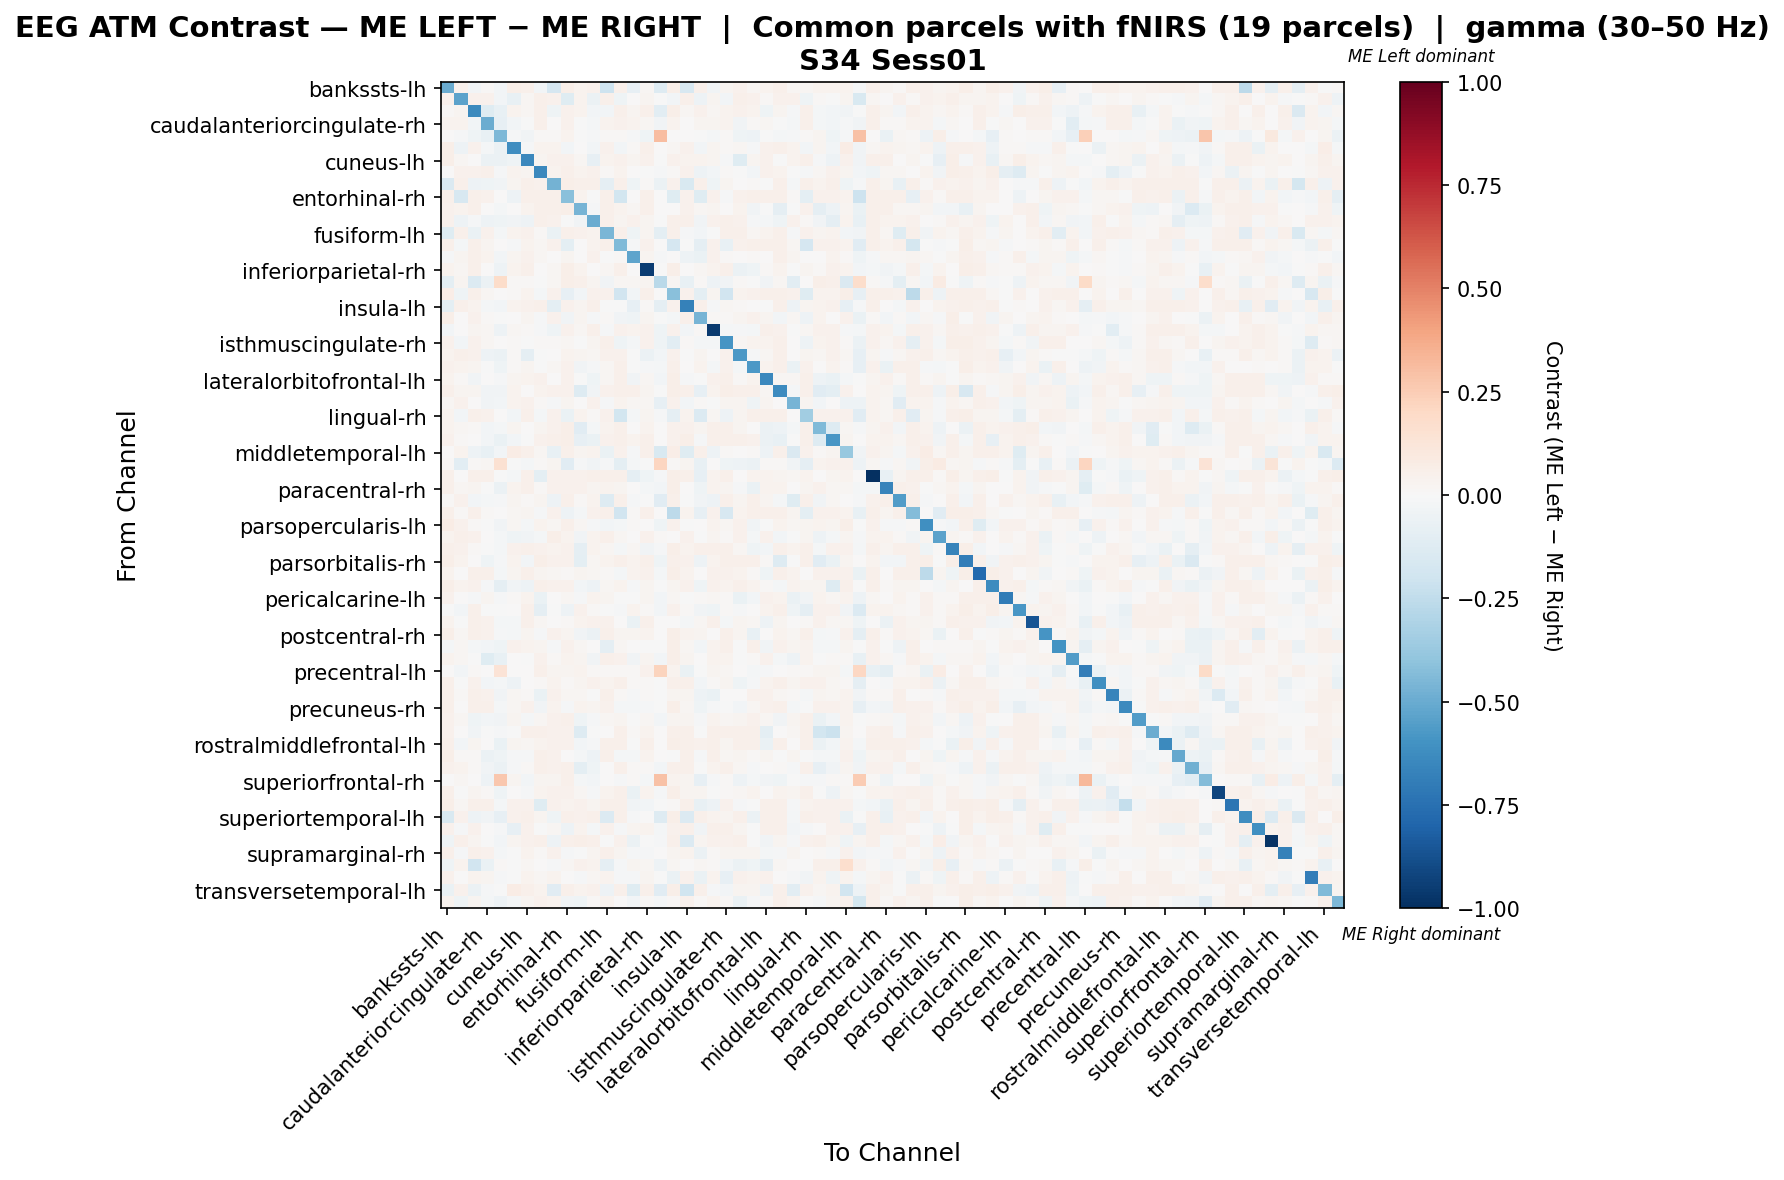

Data behind this chart, as committed beside it:
, bankssts-lh, bankssts-rh, caudalanteriorcingulate-lh, caudalanteriorcingulate-rh, caudalmiddlefrontal-lh, caudalmiddlefrontal-rh, cuneus-lh, cuneus-rh, entorhinal-lh, entorhinal-rh, frontalpole-lh, frontalpole-rh, fusiform-lh, fusiform-rh, inferiorparietal-lh, inferiorparietal-rh, inferiortemporal-lh, inferiortemporal-rh, insula-lh, insula-rh, isthmuscingulate-lh, isthmuscingulate-rh, lateraloccipital-lh
bankssts-lh, -0.498, 0.04251, -0.02619, 0.009896, -0.02777, 0.05914, 0.05175, -0.02907, -0.1714, 0.05637, 0.03789, 0.04435, -0.2058, 0.0499, -0.085, 0.01832, -0.1256, 0.06099, -0.1573, 0.05175, -0.03554, 0.02984, 0.04044
bankssts-rh, 0.04371, -0.5318, 0.04072, 0.04022, -0.02933, -0.07036, 0.01991, 0.05074, 0.04597, -0.1187, 0.03193, -0.05905, 0.052, -0.04551, 0.005121, 0.02819, -0.004253, -0.02847, 0.05124, -0.04902, 0.02918, -0.02496, 0.05025
caudalanteriorcingulate-lh, 0.0108, 0.02991, -0.6329, -0.1205, -0.07642, 0.03751, 0.01702, 0.05327, -0.04122, 0.04612, 0.03751, -0.02639, -0.02791, 0.05248, 0.02918, 0.05089, -0.1057, 0.05566, 0.02224, 0.04249, 0.01761, 0.03402, 0.03931
caudalanteriorcingulate-rh, 0.03268, 0.03558, -0.02834, -0.4927, -0.08037, -0.02405, -0.003017, 0.05279, 0.006509, 0.04677, -0.006887, -0.01947, 0.03784, 0.04013, 0.03263, 0.02229, -0.03495, 0.03872, 0.002857, 0.02675, 0.02667, 0.03495, -0.03729
caudalmiddlefrontal-lh, 0.007239, -0.00897, -0.0416, -0.07621, -0.4457, -0.01104, -0.03465, 0.009471, 0.009596, 0.03271, -0.00194, -0.0136, 0.009471, 0.009346, -0.009012, -0.03916, 0.3108, 0.004673, 0.002608, -0.002232, -0.01832, 0.009346, -0.0461
caudalmiddlefrontal-rh, 0.06206, -0.05036, 0.04271, -0.01901, -0.0556, -0.619, -0.00797, 0.03778, 0.03218, -0.03022, 0.001278, -0.02599, 0.04137, -0.02572, 0.009323, 0.05066, 0.006896, 0.01934, 0.04022, -0.02784, 0.02919, 0.00863, 0.02275
cuneus-lh, 0.05474, 0.017, 0.004187, -0.05519, -0.06017, -0.03997, -0.6465, 0.02425, 0.04186, 0.04589, 0.02261, -0.08248, 0.03627, 0.04029, 0.02824, 0.0459, -0.004009, 0.04592, 0.03546, 0.03227, 0.02824, -0.01265, -0.1226
cuneus-rh, 0.002784, 0.04264, 0.0465, 0.04963, -0.01328, 0.03324, 0.02932, -0.6444, 0.03408, 0.04731, 0.03408, 0.04653, 0.01452, 0.03479, 0.002038, -0.007374, -0.01562, 0.0129, 0.04653, -0.05264, -0.0284, 0.0137, -0.001885
entorhinal-lh, -0.1456, 0.05262, -0.04694, -0.0416, -0.03867, 0.03007, 0.04811, 0.04577, -0.4689, 0.0563, 0.04886, 0.05337, -0.08762, 0.04886, -0.03934, 0.01403, -0.05797, 0.04586, -0.1506, 0.04736, -0.04243, 0.02573, 0.003173
entorhinal-rh, 0.04812, -0.1611, 0.05028, 0.04174, 0.002155, -0.05088, 0.04956, 0.0512, 0.04741, -0.4214, 0.03579, -0.004633, 0.05243, -0.1823, 0.0007146, 0.05427, 0.005746, -0.1176, 0.04617, -0.1196, 0.04617, -0.01533, 0.04102
frontalpole-lh, 0.04095, 0.03726, 0.05022, 0.007577, -0.02114, 0.007447, 0.03186, 0.04827, 0.05099, 0.05486, -0.4651, -0.01475, 0.0529, 0.03458, 0.02044, 0.05254, 0.003454, 0.004123, 0.0439, 0.02131, 0.02944, 0.001759, 0.03258
frontalpole-rh, 0.04444, -0.04878, -0.01053, -0.0481, -0.04246, -0.03844, -0.05072, 0.05333, 0.04518, -0.003707, -0.03183, -0.4962, 0.04735, 0.02891, 0.04473, 0.02891, -0.00381, 0.05036, 0.05036, -0.03267, 0.04661, 0.04809, 0.04206
fusiform-lh, -0.1229, 0.04714, -0.06875, 0.04074, -0.01894, 0.03536, 0.04221, 0.01047, -0.0626, 0.05156, 0.04346, 0.03779, -0.4585, 0.05304, -0.0461, 0.02721, -0.1011, 0.05083, -0.01363, -0.02348, -0.002802, 0.0523, 0.05156
fusiform-rh, 0.05248, -0.02052, 0.05248, 0.02423, 0.0, -0.01339, 0.03852, 0.01773, 0.04214, -0.09605, 0.0066, 0.03216, 0.0485, -0.4385, -0.01449, 0.04645, 0.0007951, -0.1665, -0.005605, -0.0881, 0.04327, -0.07398, 0.03978
inferiorparietal-lh, -0.009855, 0.02603, 0.04733, 0.03694, -0.02733, 0.02384, 0.04658, 0.02, 0.003005, 0.02603, 0.004613, 0.04199, -0.005489, 0.01197, -0.5303, 0.02408, -0.01148, 0.007371, -0.04803, -0.06991, 0.0436, 0.01047, 0.006396
inferiorparietal-rh, 0.03628, 0.01832, 0.05077, 0.006571, -0.04997, 0.03543, 0.05224, 0.005006, 0.01706, 0.05518, 0.03879, 0.007721, 0.01811, 0.05077, 0.0004778, -0.9481, -0.002622, 0.05665, 0.007721, 0.01602, 0.03428, 0.04814, -0.06177
inferiortemporal-lh, -0.09706, 0.02518, -0.1364, -0.06019, 0.1859, 0.01088, 0.008026, -0.0008137, 0.02135, 0.06176, 0.04804, 0.02832, -0.03611, 0.02059, 0.02175, 0.03088, -0.2684, 0.01716, -0.07217, 0.01117, -0.04763, -0.03594, 0.008899
inferiortemporal-rh, 0.06601, -0.04362, 0.04991, 0.01749, 0.0, 0.01119, 0.03701, -0.01994, 0.03945, -0.08139, -0.03023, 0.04508, 0.04589, -0.1881, -0.0246, 0.05394, 0.0, -0.415, 0.04218, -0.09944, 0.03057, -0.1944, 0.03669
insula-lh, -0.09746, 0.04888, 0.03441, -0.02235, -0.03, 0.03481, 0.04313, 0.05333, -0.1014, 0.04415, 0.0239, 0.05036, -0.005653, -0.003431, -0.08444, 0.01076, -0.08616, 0.04563, -0.6733, 0.05185, -0.008758, 0.01874, 0.008394
insula-rh, 0.05556, 0.003752, 0.04179, 0.01522, -0.002625, 0.004248, 0.0303, -0.009896, 0.04167, -0.03694, 0.02986, -0.01299, 0.01539, -0.03434, -0.04187, 0.02834, -0.005746, -0.01926, 0.04739, -0.4659, 0.01457, 0.01405, 0.03097
isthmuscingulate-lh, -0.02562, 0.00422, 0.02975, 0.02093, -0.04878, 0.02315, 0.01436, -0.01415, -0.04588, 0.04568, 0.02241, 0.04963, -0.01304, 0.04194, 0.03743, 0.04044, -0.04165, 0.04625, -0.02354, 0.01117, -0.9577, -0.0181, -0.008341
isthmuscingulate-rh, 0.04493, -0.02948, 0.04085, 0.02327, 0.0, 0.01153, -0.003089, 0.01204, 0.01429, 0.02065, -0.006218, 0.02684, 0.04816, -0.04345, -0.02101, 0.04377, -0.04019, -0.104, 0.01089, -0.01904, -0.01873, -0.5878, 0.02327
lateraloccipital-lh, 0.03694, 0.04697, 0.04647, -0.04985, -0.06035, 0.01216, -0.08782, -0.002353, 0.002296, 0.03835, 0.02385, 0.0226, 0.04275, 0.04001, -0.005417, -0.05847, -0.02363, 0.04291, -0.005417, 0.02351, 0.001049, 0.03934, -0.5779
lateraloccipital-rh, 0.04612, 0.03623, 0.02496, -0.005991, -0.03915, 0.0084, 0.02654, -0.003611, 0.02247, 0.04601, -0.03429, -0.009164, 0.02099, 0.05236, -0.001335, -0.01186, -0.02074, 0.05358, 0.006495, 0.03829, -0.01895, 0.04104, -0.01969
lateralorbitofrontal-lh, 0.03629, 0.008983, -0.03173, 0.007662, -0.01025, 0.02992, 0.03343, 0.04083, 0.004957, 0.04589, -0.007344, -0.04476, 0.02165, 0.05233, -0.03861, 0.02201, -0.02995, 0.05555, -0.00991, -0.00552, 0.0434, 0.05064, 0.009712
lateralorbitofrontal-rh, 0.05395, 0.02988, 0.0247, -0.03452, -0.03458, 0.03672, 0.003229, 0.03471, 0.04205, 0.04601, -0.1309, -0.0377, 0.04609, 0.05236, 0.0476, 0.02772, -0.006123, 0.05553, 0.0476, -0.08207, 0.03838, 0.05474, 0.05077
lingual-lh, 0.02343, 0.04145, 0.005771, -0.03576, -0.02502, 0.032, 0.04505, 0.009107, -0.01234, 0.02477, 0.0009993, 0.04629, -0.01133, 0.03412, 0.02127, 0.02095, -0.0828, 0.04613, -0.02543, 0.01261, -0.005412, 0.02428, 0.02595
lingual-rh, 0.03416, -0.02729, 0.05233, 0.03928, 0.0, -0.02433, 0.05165, -0.02233, 0.04186, -0.06616, 0.03729, 0.008622, 0.04144, -0.1809, -0.01653, 0.02556, -0.0152, -0.09309, 0.03378, -0.1336, 0.01777, -0.05273, 0.03014
medialorbitofrontal-lh, 0.0344, 0.01952, 0.01322, -0.02461, -0.02095, 0.02417, 0.002864, 0.02853, 0.04474, 0.05588, -0.1122, -0.01876, 0.03517, 0.04959, 0.003419, 0.03472, 0.007084, 0.04644, 0.04631, 0.03079, 0.04857, 0.04801, 0.02673
medialorbitofrontal-rh, 0.04054, 0.01219, 0.002133, -0.02801, -0.06757, -0.02691, -0.006289, 0.04225, 0.05223, 0.05613, -0.08532, -0.06996, 0.0412, 0.0499, 0.03625, 0.05223, 0.006237, 0.04678, 0.05613, -0.008979, 0.05457, 0.04834, 0.05379
middletemporal-lh, 0.0009257, 0.03532, -0.05096, -0.07221, -0.02816, 0.07187, 0.04751, 0.01783, -0.0781, 0.0536, 0.02923, 0.03776, -0.06529, 0.04507, -0.01559, 0.05238, -0.1489, 0.06334, -0.1187, 0.04751, -0.05116, 0.009599, 0.003508
middletemporal-rh, 0.01028, -0.1042, 0.01389, 0.01867, 0.1541, -0.002708, -0.01777, 0.01358, 0.0277, -0.1098, -0.01457, -0.03735, -0.009113, -0.1005, -0.01795, -0.0003613, 0.2135, 0.01304, 0.02774, -0.07759, 0.004962, -0.04592, -0.04958
paracentral-lh, 0.05169, 0.004236, 0.05247, 0.0509, -0.006457, -0.01983, 0.05404, -0.09525, 0.04229, 0.04621, 0.04229, 0.04777, 0.04855, 0.05247, -0.08782, -0.04272, -0.01135, 0.0556, 0.04777, -0.08156, 0.03486, 0.04836, 0.005706
paracentral-rh, 0.05152, 0.0175, 0.02807, -0.001817, -0.05853, 0.03485, 0.04989, 0.01274, 0.03965, 0.04576, 0.04167, 0.02519, 0.03408, 0.02605, 0.005006, -0.01796, -0.02542, 0.05556, 0.007024, -0.04497, 0.03326, 0.02851, -0.01393
parahippocampal-lh, 0.01353, 0.04035, -0.02526, -0.01959, -0.01192, 0.02773, 0.009772, 0.02721, -0.05149, 0.04973, 0.01517, 0.03229, -0.1266, 0.05344, -0.0154, -0.005279, -0.1169, 0.05047, -0.003479, -0.0339, -0.04879, 0.04957, 0.03049
parahippocampal-rh, 0.05248, 0.009895, 0.05248, 0.01165, 0.0, 0.02101, 0.02388, -0.01314, 0.04214, -0.04746, -0.02125, 0.04469, 0.0485, -0.192, 0.01149, 0.05089, 0.0007951, -0.2583, 0.03262, -0.08177, 0.04469, -0.1625, 0.0358
parsopercularis-lh, 0.0724, 0.04259, 0.01457, -0.001072, -0.03555, 0.02203, -0.01855, 0.03284, 0.01594, 0.05373, 0.02091, -0.01044, -0.027, -0.01777, 0.01195, 0.0006985, -0.04478, 0.04384, -0.002978, 0.001348, 0.03185, 0.0221, 0.04272
parsopercularis-rh, 0.03862, 0.04975, 0.04104, 0.002767, -0.0195, -0.04506, -0.03552, -0.01706, 0.05709, 0.03779, -0.03572, 0.03779, 0.05205, 0.02311, 0.007065, 0.04555, 0.01091, 0.002028, 0.04377, -0.004476, 0.03014, 0.01146, 0.03926
parsorbitalis-lh, 0.05108, 0.04535, 0.01254, -0.005916, -0.01684, 0.04616, 0.05345, 0.04303, 0.03569, 0.04535, -0.08779, 0.03575, 0.02252, -0.01833, 0.0161, -0.03317, -0.01322, 0.05507, 0.03855, 0.05345, 0.04697, 0.05426, 0.01653
parsorbitalis-rh, 0.05727, 0.03398, 0.002256, -0.04203, -0.01531, 0.03205, -0.02417, 0.05472, 0.04009, 0.04418, -0.09766, 0.02031, 0.03388, 0.05072, 0.03816, 0.05289, -0.04592, 0.054, 0.04582, -0.04968, 0.03816, 0.05318, 0.04909
parstriangularis-lh, 0.03581, 0.006261, 0.04834, 0.05066, -0.01975, 0.02519, 0.04998, 0.02546, 0.02192, 0.01416, 0.02587, 0.01974, 0.01266, -0.02275, 0.03554, 0.04671, -0.01893, 0.05556, 0.03554, 0.002583, 0.04344, 0.04684, 0.03881
parstriangularis-rh, 0.05926, 0.03491, 0.04178, -0.008691, -0.0897, -0.03903, -0.05206, 0.04739, 0.04036, 0.04271, -0.02984, -0.05308, 0.02188, 0.03203, -0.008226, 0.03031, -0.0078, 0.02961, 0.04637, -0.04621, 0.04247, 0.03265, 0.04981
pericalcarine-lh, 0.04512, 0.007787, -0.01167, 0.02504, -0.008492, 0.01199, 0.03428, -0.06475, 0.004028, 0.0184, -0.01296, 0.03901, 0.0249, -0.007426, -0.001323, 0.02716, -0.02747, 0.01716, -0.001323, 0.01018, 0.01778, 0.0123, -0.06625
pericalcarine-rh, -0.005588, -0.03121, 0.05224, -0.005674, -0.003752, 0.004437, 0.05387, -0.08952, -0.00152, -0.04809, 0.03975, 0.009821, -0.006246, -0.01342, 0.03421, 0.009334, -0.0292, 0.04612, 0.01357, -0.0343, -0.04271, 0.01529, -0.0113
postcentral-lh, 0.03167, -0.002074, 0.05346, 0.04326, -0.02041, -0.01893, 0.04761, 0.02285, 0.004365, 0.01323, 0.03498, 0.0428, 0.041, 0.004995, -0.06434, 0.05346, 0.003012, 0.004534, -0.02098, 0.01624, 0.0479, -0.02202, 0.02795
postcentral-rh, 0.06139, 0.02169, 0.0517, 0.04366, -0.01228, -0.02193, 0.02977, -0.00957, 0.04119, 0.02383, -0.038, -0.06017, 0.04766, 0.02815, 0.02544, 0.0359, 0.0008077, 0.05493, 0.03187, 0.02548, 0.00618, 0.05198, 0.02653
posteriorcingulate-lh, -0.01894, 0.01798, -0.02111, -0.02486, -0.04112, 0.04214, 0.03676, 0.02947, -0.009799, 0.04179, 0.01617, 0.006588, -0.09001, 0.01569, 0.002259, -0.005381, -0.001369, 0.05566, 0.02174, -0.02384, 0.03905, 0.05054, -0.003217
posteriorcingulate-rh, 0.03294, 0.01907, -0.003122, -0.1234, -0.07213, 0.004574, -0.001532, 0.03975, 0.01359, 0.0341, 0.02561, -0.03645, 0.047, 0.04497, -0.03194, 0.02384, -0.03076, 0.05566, 0.02817, 0.005982, 0.03418, 0.03683, -0.0002043
precentral-lh, 0.0, -0.02716, 0.01419, 0.006967, 0.1387, 0.006967, 0.000305, 0.05182, 0.02896, 0.031, 0.03504, 0.009866, 0.009281, 0.01419, 0.01304, 0.04025, 0.2258, 0.03532, -0.06649, -0.006637, 0.02548, 0.01882, 0.002339
precentral-rh, 0.04845, -0.007415, 0.04115, -0.02505, -0.01654, -0.04825, 0.002003, 0.01233, 0.03315, 0.01225, 0.02576, 0.0403, 0.03367, 0.05224, 0.008884, 0.01527, -0.003273, 0.05266, 0.04769, -0.02572, 0.01258, 0.02863, -0.04353
precuneus-lh, 0.05097, 0.0156, 0.04842, 0.04687, -0.03278, 0.02044, 0.008983, -0.0635, 0.04247, 0.0197, 0.01789, -0.003341, 0.04865, 0.01154, -0.009488, 0.009992, -0.004602, 0.02897, 0.02944, -0.05453, -0.06276, 0.003609, 0.003846
precuneus-rh, 0.05052, 0.0009572, 0.04855, 0.05089, -0.01964, 0.02054, 0.04622, -0.03312, 0.03625, -0.01279, 0.03429, 0.02807, 0.04261, -0.02213, -0.01905, -0.00998, -0.005095, 0.05566, 0.01629, -0.04018, -0.009234, -0.0001139, -0.02765
rostralanteriorcingulate-lh, 0.0432, 0.02316, -0.04186, -0.02992, -0.03648, 0.02382, -0.02341, 0.01574, 0.04436, 0.04812, -0.04011, -0.01181, 0.01582, 0.0311, -0.0002913, 0.02192, -0.02654, 0.03001, 0.02851, -0.01264, 0.03619, 0.01808, 0.02768
rostralanteriorcingulate-rh, 0.04371, 0.003284, -0.03396, -0.004581, -0.01473, -0.006347, 0.052, 0.05275, 0.04597, 0.04044, -0.1305, -0.004499, 0.002448, 0.05275, 0.01098, 0.03258, 0.003768, 0.04974, 0.05124, -0.007596, 0.05124, 0.05124, 0.05426
rostralmiddlefrontal-lh, 0.05248, -0.02972, 0.03125, 0.002356, -0.0637, 0.02698, 0.01767, 0.03811, 0.04214, 0.04612, -0.03066, -0.01296, 0.0485, 0.05248, -0.003858, 0.05089, 0.0007951, 0.05566, 0.04771, 0.04497, 0.04771, 0.02453, 0.05089
rostralmiddlefrontal-rh, 0.05707, 0.01096, 0.01447, -0.05656, -0.04375, -0.009342, -0.008039, 0.04847, 0.04158, 0.0004023, -0.01725, -0.04926, 0.04811, -0.02174, -0.01909, 0.03848, 0.0008154, -0.006408, 0.04729, -0.009547, 0.04729, 0.01691, 0.02491
superiorfrontal-lh, 0.0435, 0.03361, 0.01544, -0.03606, -0.05483, -0.01142, 0.008235, 0.0493, 0.04436, 0.04812, -0.1008, -0.04068, 0.003615, 0.04769, 0.01254, 0.01232, -0.02516, 0.05113, 0.04801, -0.0005793, 0.03511, 0.05263, 0.01716
superiorfrontal-rh, 0.0, 0.02199, 0.0007171, -0.05231, 0.2708, 0.0263, -0.02742, 0.02992, 0.02668, 0.0483, -0.01842, -0.02779, 0.003957, -0.01443, 0.01081, -0.01662, 0.2953, 0.0375, 0.03065, -0.08585, -0.01552, 0.009374, -0.04799
superiorparietal-lh, 0.04884, -0.004432, 0.02929, 0.01077, -0.04249, 0.004932, -0.01167, 0.03643, 0.04061, 0.04655, 0.01937, -0.009278, 0.03822, 0.05266, -0.06664, 0.03839, -0.01471, 0.05495, 0.02896, 0.03082, -0.00503, 0.01459, 0.01714
superiorparietal-rh, 0.05556, 0.01618, 0.05229, 0.05066, -0.023, 0.04494, 0.04078, -0.1178, 0.04167, 0.03261, 0.04167, 0.02767, 0.04821, 0.05229, -0.03148, -0.02822, -0.002469, 0.01284, 0.04739, -0.07096, -0.0512, 0.0416, -0.01178
... 8 more rows
